Run: headless pygame with SDL's dummy video driver; simulated clock (each Clock.tick advances the game by its frame time, no real sleeping); random seed 0; keys injected as events and as key.get_pressed() state; mouse plan: one left click at the window centre at the start of phase 2, then a move to the lower-right quarter at the start of phase 3.
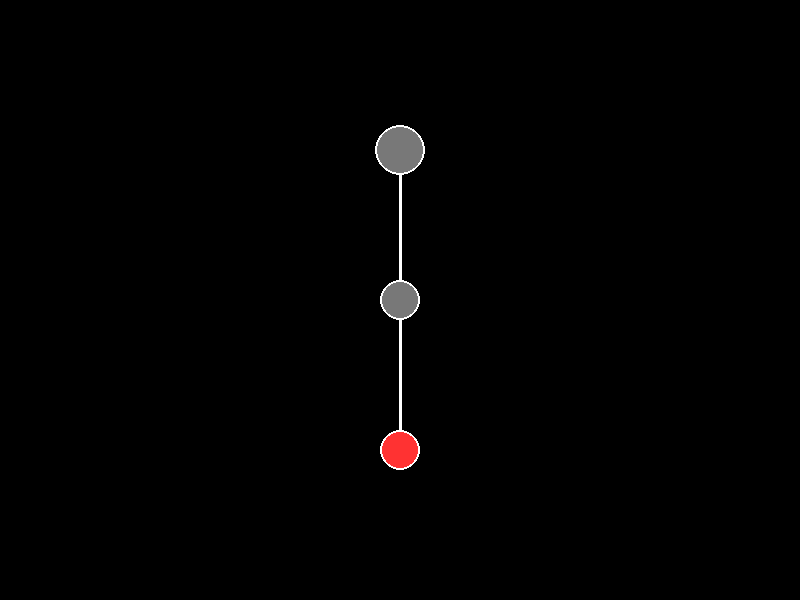
Frame 1 of 4 · flips 1–60 · no input
Frame 2 of 4 · flips 61–180 · clicked the window centre · tapped SPACE, RETURN · held RIGHT (→), D · screen unchanged from frame 1, image omitted
Frame 3 of 4 · flips 181–300 · moved the mouse to the lower-right quarter · held DOWN (↓), S · screen unchanged from frame 2, image omitted
Frame 4 of 4 · flips 301–420 · held LEFT (←), A, UP (↑), W · screen unchanged from frame 3, image omitted

The pygame program that drew these frames:

import pygame
import sys
import math

#window size
pygame.init()
screen = pygame.display.set_mode((800, 600))
pygame.display.set_caption("Map Test")
clock = pygame.time.Clock()

#敵の座標
enemies = [
    {"pos": (400, 150), "r": 25, "enabled": False},  # 大
    {"pos": (400, 300), "r": 20, "enabled": False},  # 中
    {"pos": (400, 450), "r": 20, "enabled": True},   # 中 
]

def is_hover(e, mouse_pos):
    ex, ey = e["pos"]
    mx, my = mouse_pos
    return math.dist((ex, ey), (mx, my)) <= e["r"]

#   マップ画面ループ
in_map = True
while in_map:
    mouse_pos = pygame.mouse.get_pos()

    for event in pygame.event.get():
        if event.type == pygame.QUIT:
            pygame.quit()
            sys.exit()

        if event.type == pygame.MOUSEBUTTONDOWN:
            for e in enemies:
                if e["enabled"] and is_hover(e, mouse_pos):
                    in_map = False 
                    break

    #背景
    screen.fill((0, 0, 0))

    #線
    pygame.draw.lines(
        screen, (255, 255, 255), False,
        [e["pos"] for e in enemies],
        3
    )

    #敵マーク描画
    for e in enemies:
        if e["enabled"] and is_hover(e, mouse_pos):
            # ホバー中の色
            color = (255, 120, 120)
        else:
            # 通常の色（赤かグレー）
            color = (255, 50, 50) if e["enabled"] else (120, 120, 120)

        pygame.draw.circle(screen, color, e["pos"], e["r"])
        pygame.draw.circle(screen, (255, 255, 255), e["pos"], e["r"], 2)

    pygame.display.flip()
    clock.tick(60)

#   次の描画
while True:
    for event in pygame.event.get():
        if event.type == pygame.QUIT:
            pygame.quit()
            sys.exit()

    screen.fill((0, 0, 0))
    pygame.display.flip()
    clock.tick(60)
